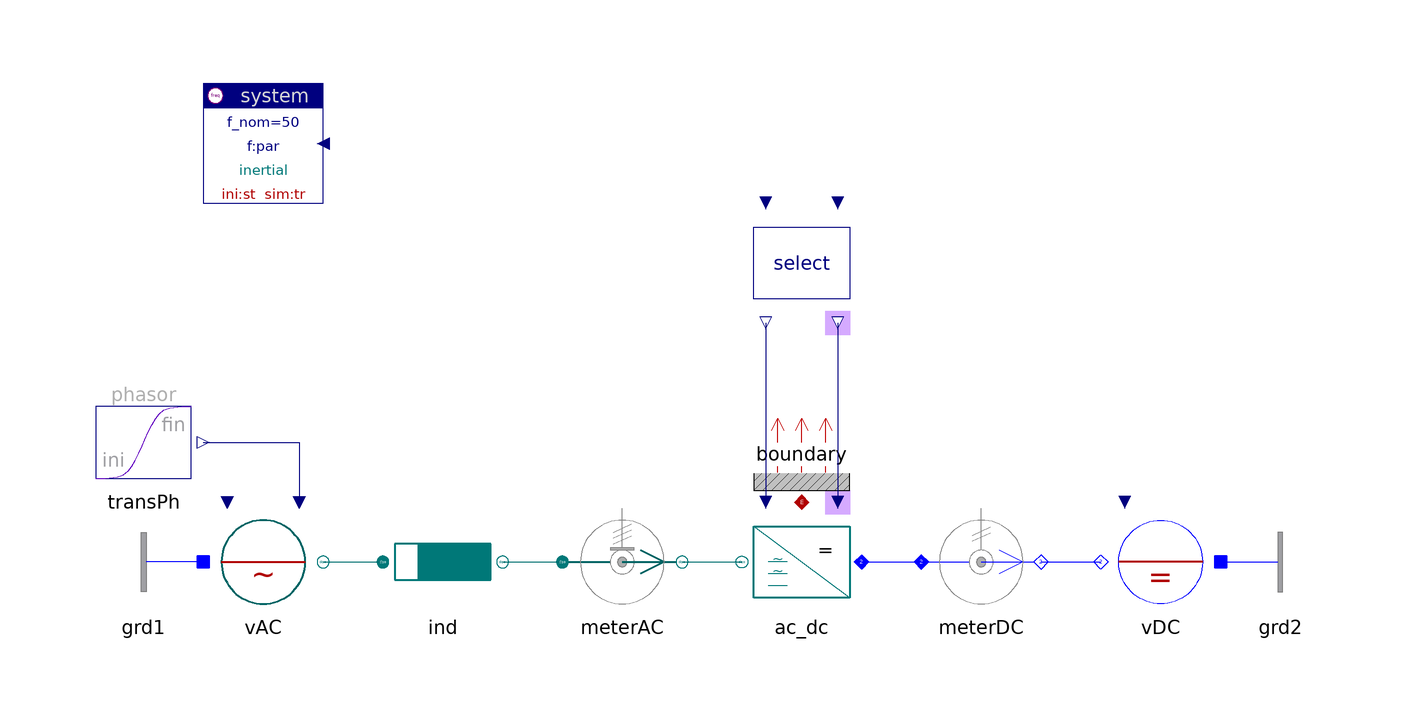

This picture is the connection diagram that the Modelica source below describes through its graphical annotations.

model Inverter "Inverter, controlled rectifier"

    inner Spot.System system(ref="inertial")
                        annotation (extent=[-80,60; -60,80]);
    Spot.Blocks.Signals.TransientPhasor transPh
         annotation (extent=[-100,10; -80,30]);
    Spot.ACdqo.Sources.Voltage vAC(V_nom=2, scType=Spot.Base.Types.sig)
          annotation (extent=[-80,-10; -60,10]);
    Spot.ACdqo.Impedances.Inductor ind(r=0.05)
      annotation (
            extent=[-50,-10; -30,10]);
    Spot.ACdqo.Sensors.PVImeter meterAC(av=true, tcst=0.1)
      annotation (
            extent=[-20,-10; 0,10]);
    replaceable Spot.ACdqo.Inverters.Inverter ac_dc
                                             annotation (extent=[30,-10; 10,10]);
    Spot.AC1_DC.Sensors.PVImeter meterDC(av=true, tcst=0.1)
      annotation (
            extent=[40,-10; 60,10]);
    Spot.AC1_DC.Sources.DCvoltage vDC(pol=0)
      annotation (
            extent=[90,-10; 70,10]);
    Spot.ACdqo.Inverters.Select select
                                  annotation (extent=[30,40; 10,60]);
    Spot.ACdqo.Nodes.GroundOne grd1 annotation (extent=[-80,-10; -100,10]);
    Spot.ACdqo.Nodes.GroundOne grd2 annotation (extent=[90,-10; 110,10]);
    Spot.Common.Thermal.BoundaryV boundary(m=3)
                                           annotation (extent=[10,10; 30,30]);

  equation
    connect(transPh.y, vAC.vPhasor)
      annotation (points=[-80,20; -64,20; -64,10],
                                         style(color=74, rgbcolor={0,0,127}));
    connect(vAC.term, ind.term_p) annotation (points=[-60,0; -50,0], style(color=62,
          rgbcolor={0,110,110}));
    connect(ind.term_n, meterAC.term_p) annotation (points=[-30,0; -20,0],
        style(color=62, rgbcolor={0,110,110}));
    connect(meterAC.term_n, ac_dc.AC)
      annotation (points=[0,0; 10,0], style(color=62, rgbcolor={0,110,110}));
    connect(ac_dc.DC, meterDC.term_p)
      annotation (points=[30,0; 40,0], style(color=3, rgbcolor={0,0,255}));
    connect(meterDC.term_n, vDC.term)
      annotation (points=[60,0; 70,0], style(color=3, rgbcolor={0,0,255}));
    connect(select.theta_out, ac_dc.theta)
      annotation (points=[26,40; 26,10; 26,10],
                                         style(color=74, rgbcolor={0,0,127}));
    connect(select.uPhasor_out, ac_dc.uPhasor) annotation (points=[14,40; 14,10;
          14,10], style(color=74, rgbcolor={0,0,127}));
    connect(grd1.term, vAC.neutral)
      annotation (points=[-80,0; -80,0], style(color=3, rgbcolor={0,0,255}));
    connect(vDC.neutral, grd2.term)
      annotation (points=[90,0; 90,0], style(color=3, rgbcolor={0,0,255}));
    connect(ac_dc.heat, boundary.heat)
      annotation (points=[20,10; 20,10], style(color=42, rgbcolor={176,0,0}));
    annotation (
      Documentation(
              info="<html>
</html>
"),   experiment(NumberOfIntervals=5000, Algorithm="Lsodar"));
  end Inverter;